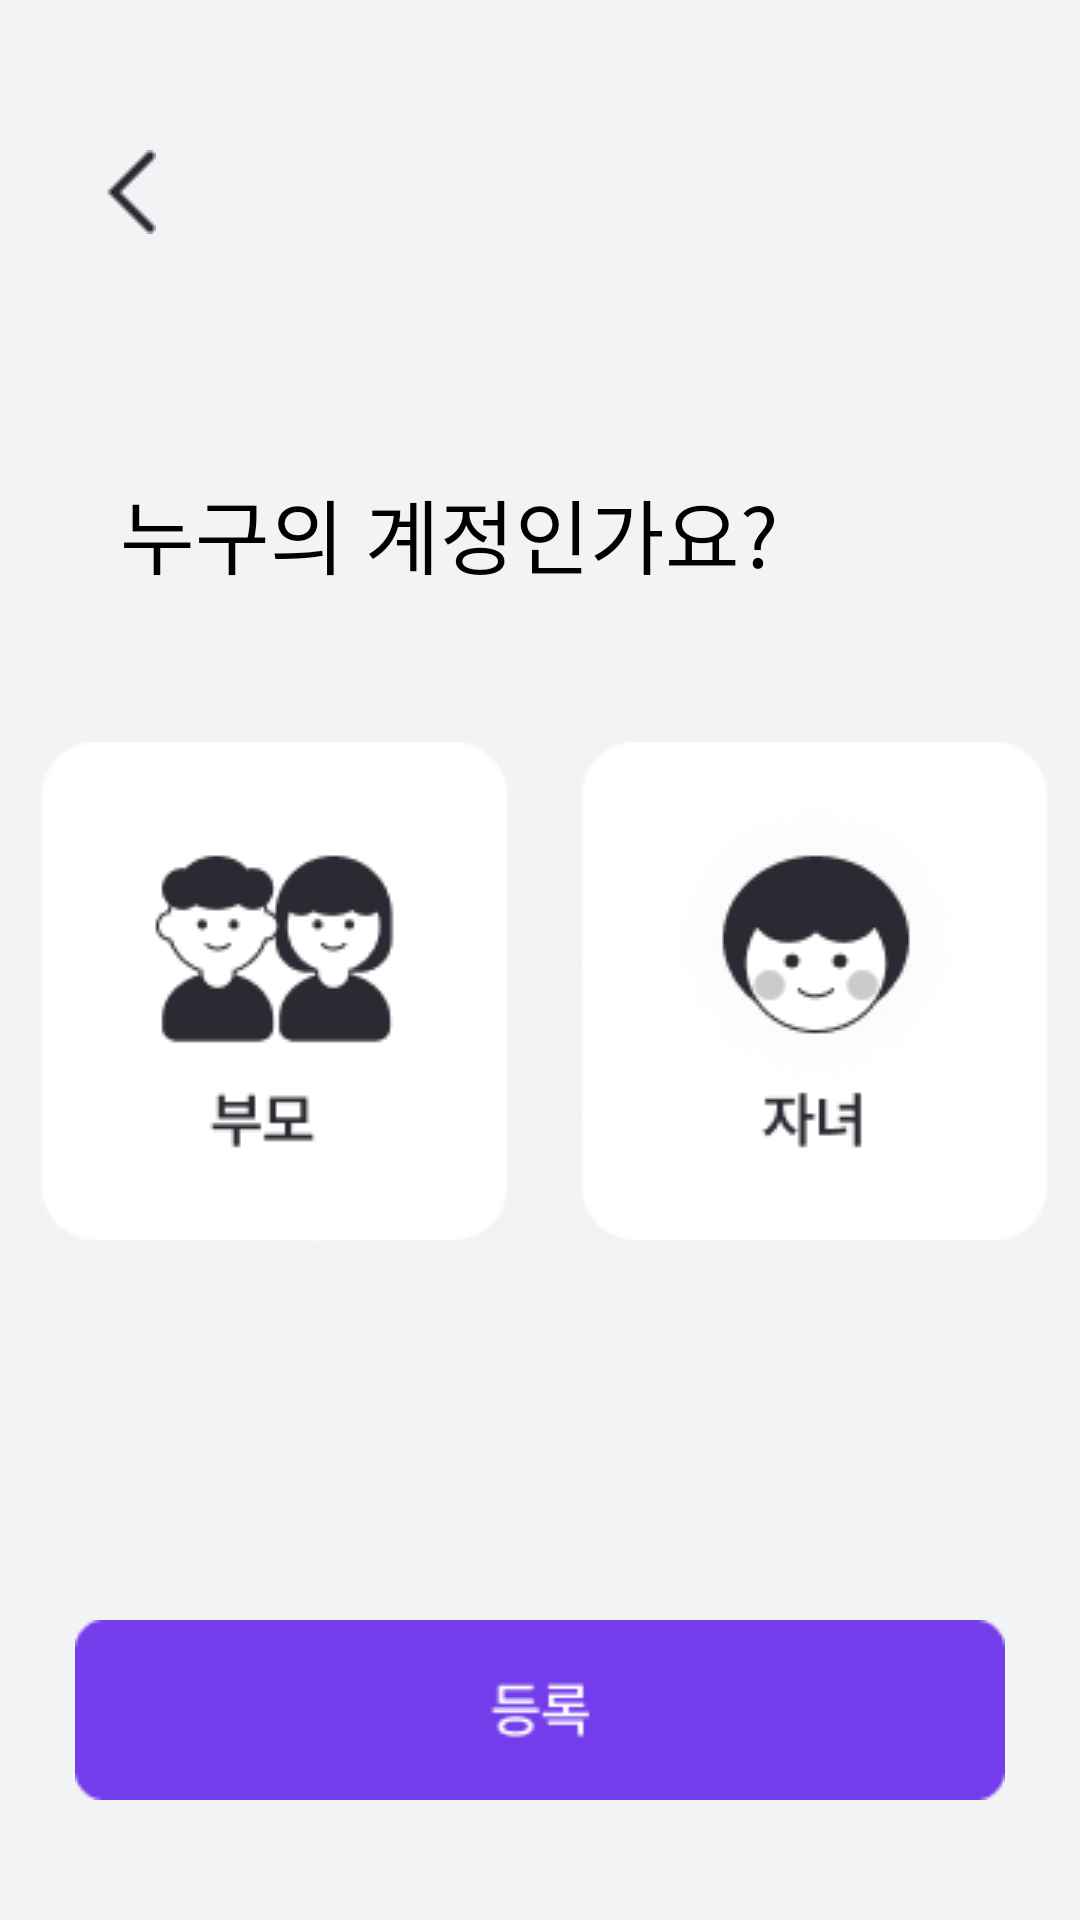

Layout XML and referenced resources for this Android screen:
<!-- AndroidManifest.xml: application theme Theme.Catch_v2 -->
<!-- res/layout/activity_selectrole.xml -->
<?xml version="1.0" encoding="utf-8"?>

<LinearLayout
    xmlns:android="http://schemas.android.com/apk/res/android"
    xmlns:app="http://schemas.android.com/apk/res-auto"
    android:layout_width="match_parent"
    android:layout_height="match_parent"
    android:background="#F2F3F5">


    <LinearLayout
        android:layout_width="match_parent"
        android:layout_height="match_parent"
        android:orientation="vertical">

        <View
            android:layout_width="match_parent"
            android:layout_height="50dp" />

        <ImageButton
            android:layout_width="wrap_content"
            android:layout_height="wrap_content"
            android:layout_gravity="start"
            android:layout_marginLeft="35dp"
            android:background="@drawable/back_btn" />


        <TextView
            android:layout_width="wrap_content"
            android:layout_height="wrap_content"
            android:layout_marginLeft="40dp"
            android:layout_marginTop="80dp"
            android:layout_marginBottom="20dp"
            android:fontFamily="@font/pretendard_semibold"
            android:text="누구의 계정인가요?"
            android:textColor="#000"
            android:textSize="27sp" />


        <LinearLayout
            android:layout_width="wrap_content"
            android:layout_height="wrap_content"
            android:layout_marginTop="20dp"
            android:layout_gravity="center"
            android:orientation="horizontal">

            <ImageButton
                android:id="@+id/img_parent"
                android:layout_width="wrap_content"
                android:layout_height="wrap_content"
                android:layout_margin="10dp"
                android:background="?android:attr/selectableItemBackground"
                android:clickable="true"
                android:src="@drawable/parents_btn" />

            <ImageButton
                android:id="@+id/img_child"
                android:layout_width="wrap_content"
                android:layout_height="wrap_content"
                android:layout_margin="10dp"
                android:background="?android:attr/selectableItemBackground"
                android:clickable="true"
                android:src="@drawable/child_btn" />
        </LinearLayout>

        <LinearLayout
            android:layout_width="match_parent"
            android:layout_height="match_parent"
            android:layout_marginBottom="40dp"
            android:gravity="bottom"
            android:orientation="vertical">

            <ImageButton
                android:id="@+id/btn_signin"
                android:layout_width="wrap_content"
                android:layout_height="wrap_content"
                android:layout_gravity="center"
                android:layout_marginLeft="25dp"
                android:layout_marginTop="20dp"
                android:layout_marginRight="25dp"
                android:background="@drawable/button_selector_2" />
        </LinearLayout>
    </LinearLayout>
</LinearLayout>
<!-- resources referenced by this layout -->
<resources>
  <!-- drawable back_btn: png bitmap (drawable, 318 bytes) -->
  <!-- drawable button_selector_2: png bitmap (drawable, 1235 bytes) -->
  <!-- drawable child_btn: png bitmap (drawable, 10511 bytes) -->
  <!-- drawable parents_btn: png bitmap (drawable, 8518 bytes) -->
  <style name="Theme.Catch_v2" parent="Base.Theme.Catch_v2" />
  <style name="Base.Theme.Catch_v2" parent="Theme.Material3.DayNight.NoActionBar">
          
          
      </style>
</resources>
